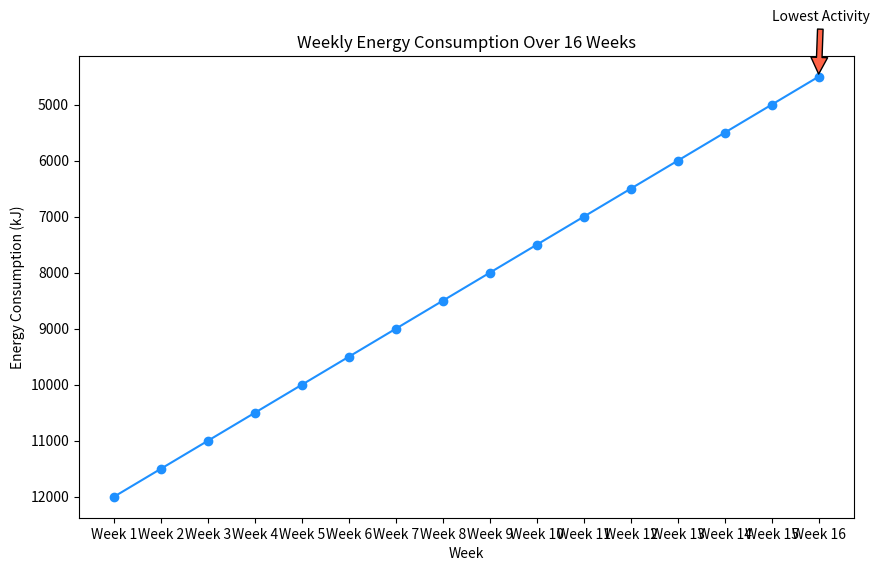

Generate this figure with matplotlib:

import matplotlib.pyplot as plt

# Data points
weeks = ["Week 1", "Week 2", "Week 3", "Week 4", "Week 5", "Week 6",
         "Week 7", "Week 8", "Week 9", "Week 10", "Week 11", "Week 12",
         "Week 13", "Week 14", "Week 15", "Week 16"]
steps = [12000, 11500, 11000, 10500, 10000, 9500, 9000, 8500, 8000, 7500, 7000, 6500, 6000, 5500, 5000, 4500]

plt.figure(figsize=(10, 6))  # Adjust width and height of the chart
plt.plot(weeks, steps, marker='o', linestyle='-', color='#1E90FF')  # Specific hex color

# Annotation for the lowest step count
plt.annotate('Lowest Activity', xy=('Week 16', 4500), xytext=('Week 15', 3500),
             arrowprops=dict(facecolor='#FF6347', shrink=0.05))

# Adding labels and title
plt.xlabel('Week')
plt.ylabel('Energy Consumption (kJ)')
plt.title('Weekly Energy Consumption Over 16 Weeks')

# Invert the y-axis
plt.gca().invert_yaxis()

# Showing the plot
plt.show()